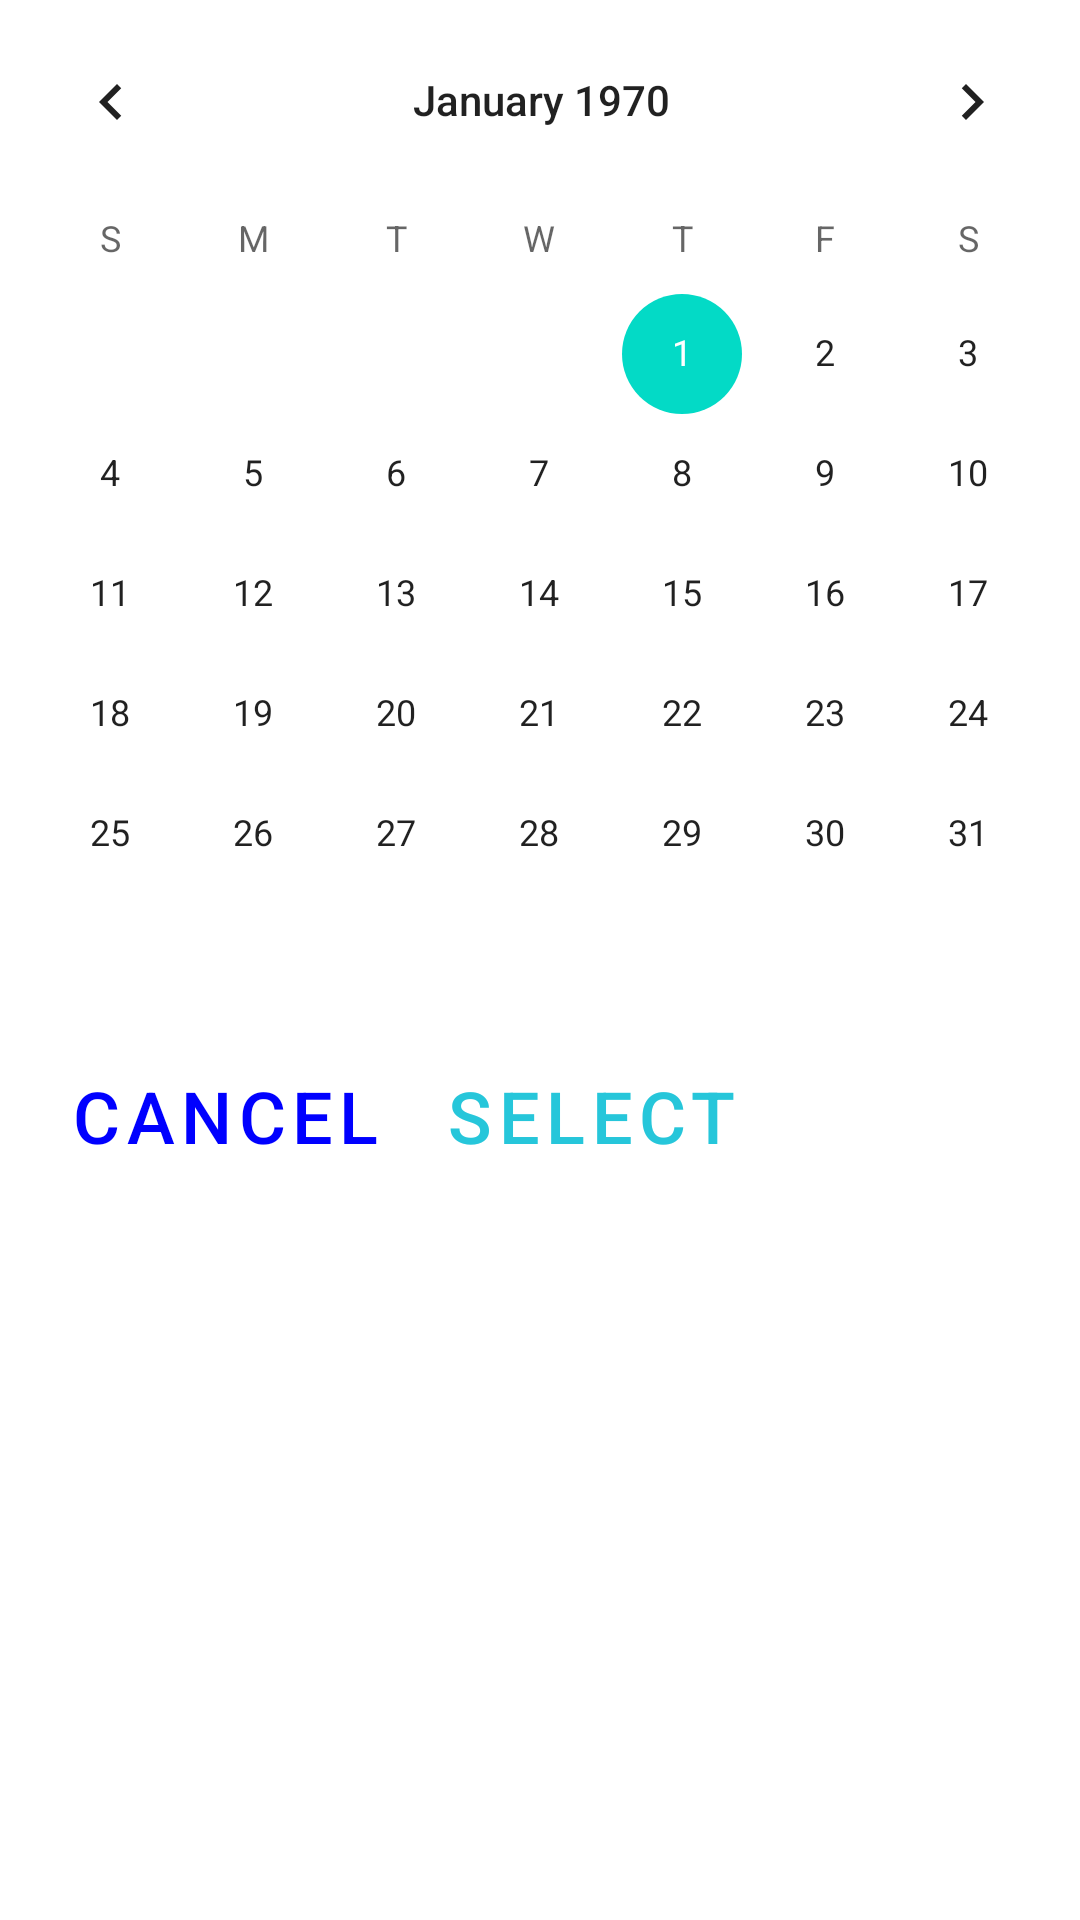

Produce the Android XML layout that renders to this screen, including the resource entries it uses.
<!-- AndroidManifest.xml: application theme Theme.MyContactList -->
<!-- res/layout/select_date.xml -->
<?xml version="1.0" encoding="utf-8"?>
<androidx.constraintlayout.widget.ConstraintLayout
    xmlns:android="http://schemas.android.com/apk/res/android"
    xmlns:app="http://schemas.android.com/apk/res-auto"
    android:layout_width="match_parent"
    android:layout_height="match_parent">

    <LinearLayout
        android:layout_width="375dp"
        android:layout_height="wrap_content"
        android:orientation="vertical"
        app:layout_constraintEnd_toEndOf="parent"
        app:layout_constraintStart_toStartOf="parent"
        app:layout_constraintTop_toTopOf="parent">

        <CalendarView
            android:id="@+id/calendarView"
            android:layout_width="match_parent"
            android:layout_height="wrap_content" />

        <LinearLayout
            style="?android:attr/borderlessButtonStyle"
            android:layout_width="wrap_content"
            android:layout_height="wrap_content"
            android:orientation="horizontal">

            <Button
                android:id="@+id/buttonCancel"
                style="?android:attr/buttonBarButtonStyle"
                android:layout_width="wrap_content"
                android:layout_height="wrap_content"
                android:layout_marginStart="10dp"
                android:layout_weight="1"
                android:text="@string/cancel" />

            <Button
                android:id="@+id/buttonSelect"
                style="?android:attr/buttonBarButtonStyle"
                android:layout_width="wrap_content"
                android:layout_marginStart="5dp"
                android:layout_height="wrap_content"
                android:layout_weight="1"
                android:text="@string/select"
                android:textColor="@color/dialog_button_color"/>
        </LinearLayout>
    </LinearLayout>
</androidx.constraintlayout.widget.ConstraintLayout>
<!-- resources referenced by this layout -->
<resources>
  <color name="dialog_button_color">#26C6DA</color>
  <string name="cancel">Cancel</string>
  <string name="select">Select</string>
  <style name="Theme.MyContactList" parent="Base.Theme.MyContactList">
      </style>
  <style name="Base.Theme.MyContactList" parent="Theme.MaterialComponents.DayNight.DarkActionBar">
          
          <item name="colorPrimary">@color/my_light_primary</item>
          <item name="android:textColor">@color/my_light_primary</item>
          <item name="android:textSize">@dimen/_24sp</item>
      </style>
  <color name="my_light_primary">@color/blue</color>
  <dimen name="_24sp">24sp</dimen>
  <color name="blue">#FF0000FF</color>
</resources>
